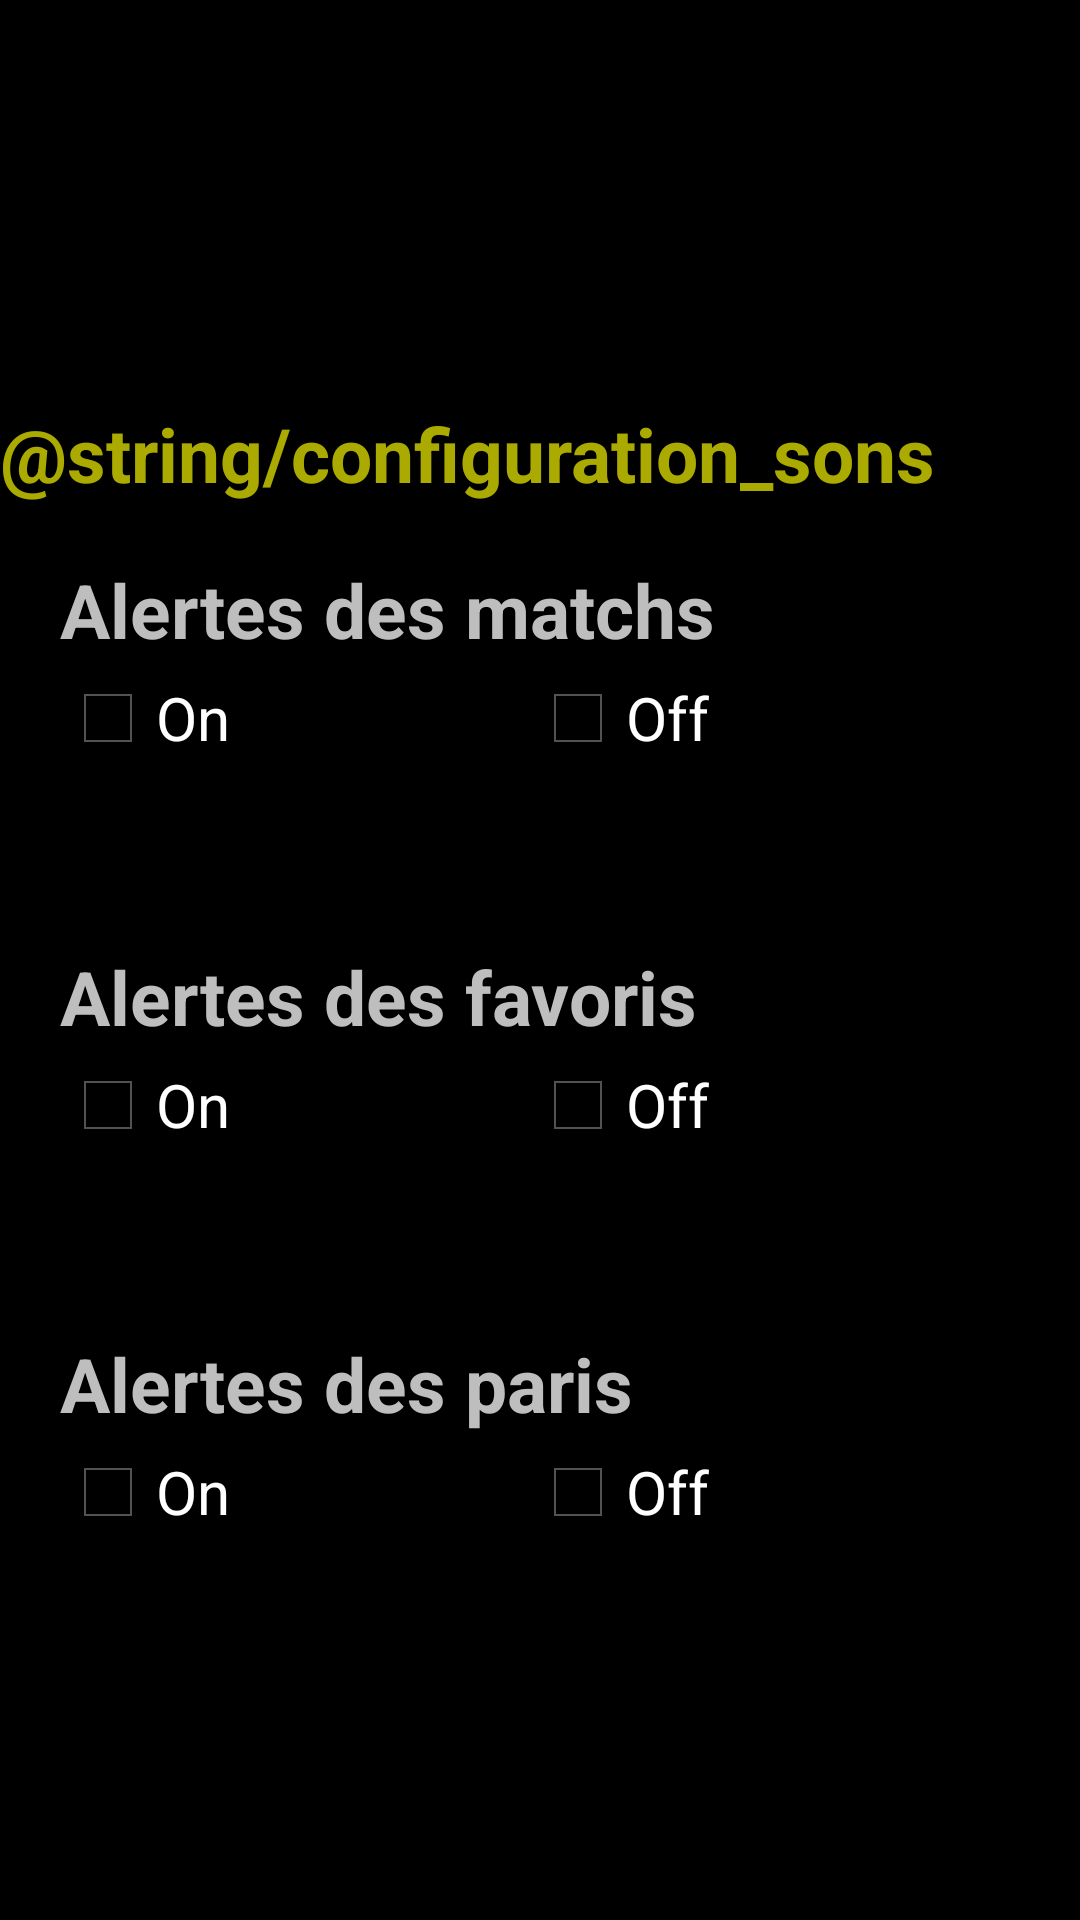

This screen was rendered from an Android layout file. Write that file and the resources it references.
<!-- AndroidManifest.xml: application theme AppTheme -->
<!-- res/layout/configuration_son.xml -->
<?xml version="1.0" encoding="UTF-8"?>

<LinearLayout xmlns:android="http://schemas.android.com/apk/res/android"
    android:layout_width="match_parent"
    android:layout_height="wrap_content"
    android:gravity="center_vertical"
    android:orientation="vertical" >

    <include
        android:layout_height="wrap_content"
        layout="@layout/configuration_son_header" />

    <LinearLayout
        android:layout_width="match_parent"
        android:layout_height="wrap_content"
        android:orientation="horizontal" >

        <LinearLayout
            android:layout_width="match_parent"
            android:layout_height="match_parent"
            android:orientation="vertical" >

			 <TextView
			     android:id="@+id/alerte_son1"
			     android:layout_width="wrap_content"
			     android:layout_height="37dp"
			     android:layout_marginRight="10dp"
			     android:layout_marginLeft="20dp"
			     android:text="Alertes des matchs"
			     android:textSize="25sp"
			     android:textStyle="bold" />

            <LinearLayout
                android:id="@+id/LinearLayoutson1"
                android:layout_width="302dp"
                android:layout_height="match_parent"
                android:orientation="horizontal" 
                android:layout_marginLeft="20dp">

                <CheckBox
                    android:id="@+id/checkBoxSonOn1"
                    android:layout_width="wrap_content"
                    android:layout_height="wrap_content"
                    android:text="On"
                    android:textSize="20sp" />

                <CheckBox
                    android:id="@+id/checkBoxSonOff1"
                    android:layout_width="wrap_content"
                    android:layout_height="wrap_content"
                    android:layout_marginLeft="100dp"
                    android:text="Off"
                    android:textSize="20sp" />

            </LinearLayout>
        </LinearLayout>
    </LinearLayout>
    <include layout="@layout/espace" />
    <LinearLayout
        android:layout_width="match_parent"
        android:layout_height="wrap_content"
        android:orientation="horizontal" >

        <LinearLayout
            android:layout_width="match_parent"
            android:layout_height="match_parent"
            android:orientation="vertical" >

			 <TextView
			     android:id="@+id/alerte_son2"
			     android:layout_width="wrap_content"
			     android:layout_height="37dp"
			     android:layout_marginRight="10dp"
			     android:layout_marginLeft="20dp"
			     android:text="Alertes des favoris"
			     android:textSize="25sp"
			     android:textStyle="bold" />

            <LinearLayout
                android:id="@+id/LinearLayoutSon2"
                android:layout_width="302dp"
                android:layout_height="match_parent"
                android:orientation="horizontal" 
                android:layout_marginLeft="20dp">


                <CheckBox
                    android:id="@+id/checkBoxSonOn2"
                    android:layout_width="wrap_content"
                    android:layout_height="wrap_content"
                    android:text="On"
                    android:textSize="20sp" />

                <CheckBox
                    android:id="@+id/checkBoxSonOff2"
                    android:layout_width="wrap_content"
                    android:layout_height="wrap_content"
                    android:layout_marginLeft="100dp"
                    android:text="Off"
                    android:textSize="20sp" />

            </LinearLayout>
        </LinearLayout>
    </LinearLayout>
    <include layout="@layout/espace" />
    <LinearLayout
        android:layout_width="match_parent"
        android:layout_height="wrap_content"
        android:orientation="horizontal" >

        <LinearLayout
            android:layout_width="match_parent"
            android:layout_height="match_parent"
            android:orientation="vertical" >

			 <TextView
			     android:id="@+id/alerte_son3"
			     android:layout_width="wrap_content"
			     android:layout_height="37dp"
			     android:layout_marginRight="10dp"
			     android:layout_marginLeft="20dp"
			     android:text="Alertes des paris"
			     android:textSize="25sp"
			     android:textStyle="bold" />

            <LinearLayout
                android:id="@+id/LinearLayoutSon3"
                android:layout_width="302dp"
                android:layout_height="match_parent"
                android:orientation="horizontal" 
                android:layout_marginLeft="20dp">


                <CheckBox
                    android:id="@+id/checkBoxSonOn3"
                    android:layout_width="wrap_content"
                    android:layout_height="wrap_content"
                    android:text="On"
                    android:textSize="20sp" />

                <CheckBox
                    android:id="@+id/checkBoxSonOff3"
                    android:layout_width="wrap_content"
                    android:layout_height="wrap_content"
                    android:layout_marginLeft="100dp"
                    android:text="Off"
                    android:textSize="20sp" />

            </LinearLayout>
        </LinearLayout>
    </LinearLayout>

</LinearLayout>
<!-- res/layout/configuration_son_header.xml (included above) -->
<?xml version="1.0" encoding="UTF-8"?>

<LinearLayout xmlns:android="http://schemas.android.com/apk/res/android"
    android:layout_width="match_parent"
    android:layout_height="60dp"
    android:orientation="vertical" >
    
     
      <RelativeLayout
        android:id="@+id/leagueInner"
        android:layout_width="match_parent"
        android:layout_height="60dp"
        android:layout_alignParentLeft="true" >

        <TextView
            android:id="@+id/textHeadConfigurationSon"
            android:layout_width="wrap_content"
            android:layout_height="50dp"
            android:layout_alignParentLeft="true"
            android:layout_alignParentRight="true"
            android:gravity="center_vertical"
            android:text="@string/configuration_sons"
            android:textColor="#AAAA00"
            android:textSize="25sp"
            android:textStyle="bold" />

    </RelativeLayout>
    

</LinearLayout>
<!-- res/layout/espace.xml (included above) -->
<?xml version="1.0" encoding="UTF-8"?>

<LinearLayout xmlns:android="http://schemas.android.com/apk/res/android"
    android:layout_width="match_parent"
    android:layout_height="60dp"
    android:orientation="vertical" >
    
     
      <RelativeLayout
        android:id="@+id/espace"
        android:layout_width="match_parent"
        android:layout_height="60dp"
        android:layout_alignParentLeft="true" >

        <TextView
            android:id="@+id/vide"
            android:layout_width="wrap_content"
            android:layout_height="50dp"
            android:layout_alignParentLeft="true"
            android:layout_alignParentRight="true"
            android:gravity="center_vertical"
            android:textColor="#AAAA00"
            android:textSize="25sp"
            android:textStyle="bold" />

    </RelativeLayout>
    

</LinearLayout>
<!-- resources referenced by this layout -->
<resources>
  <style name="AppTheme" parent="AppBaseTheme">
          
      </style>
  <style name="AppBaseTheme" parent="android:Theme.Holo">
          
      </style>
</resources>
